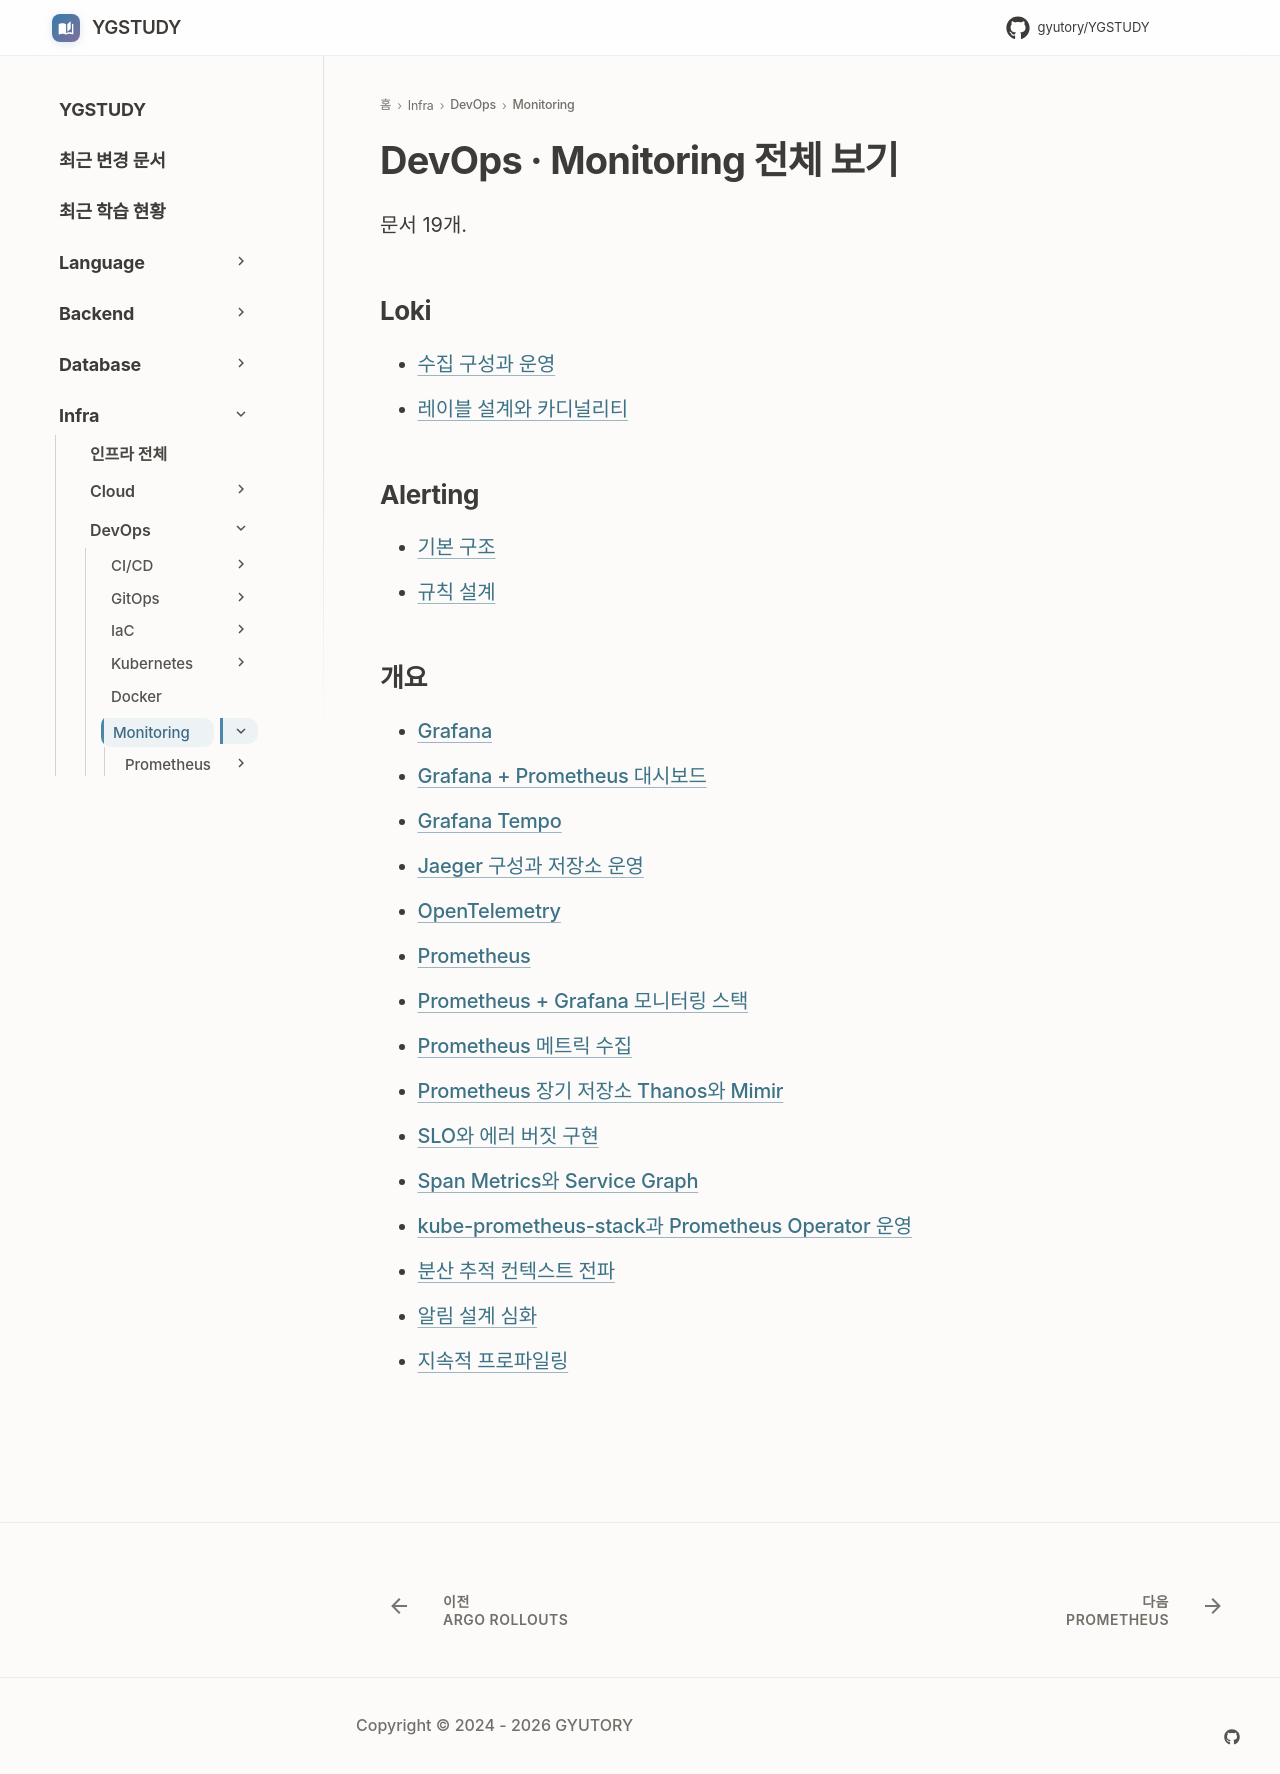

repository: GYUTORY/YGSTUDY · page: DevOps/Monitoring/index.html · generator: mkdocs

---
title: DevOps · Monitoring 전체 보기
tags: []
hide:
  - toc
updated: 2026-11-28
---

<!-- AUTO-SECTION-INDEX: tools/section_index.py 가 빌드마다 다시 만든다. 직접 고치지 말 것. -->

# DevOps · Monitoring 전체 보기

문서 19개.

## Loki

- [수집 구성과 운영](Loki_Log_Aggregation.md)
- [레이블 설계와 카디널리티](Loki_레이블_설계와_카디널리티.md)

## Alerting

- [기본 구조](Alerting_Rules.md)
- [규칙 설계](Alerting_규칙_설계.md)

## 개요

- [Grafana](Grafana.md)
- [Grafana + Prometheus 대시보드](Grafana_Prometheus_대시보드.md)
- [Grafana Tempo](Grafana_Tempo.md)
- [Jaeger 구성과 저장소 운영](Jaeger.md)
- [OpenTelemetry](OpenTelemetry.md)
- [Prometheus](Prometheus.md)
- [Prometheus + Grafana 모니터링 스택](Prometheus_Grafana.md)
- [Prometheus 메트릭 수집](Prometheus_메트릭_수집.md)
- [Prometheus 장기 저장소 Thanos와 Mimir](Prometheus_Long_Term_Storage.md)
- [SLO와 에러 버짓 구현](SLO_Error_Budget_Implementation.md)
- [Span Metrics와 Service Graph](Span_Metrics_And_Service_Graph.md)
- [kube-prometheus-stack과 Prometheus Operator 운영](Prometheus_Operator_Kubernetes.md)
- [분산 추적 컨텍스트 전파](Distributed_Trace_Context_Propagation.md)
- [알림 설계 심화](Alert_Design.md)
- [지속적 프로파일링](Continuous_Profiling.md)
